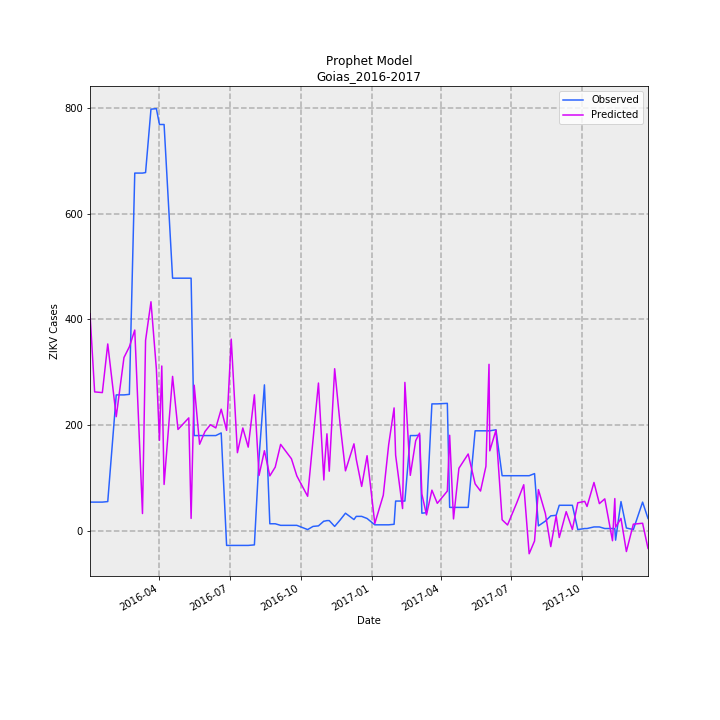

Values plotted in this chart, from the file beside it:
Date, Predicted, Observed, error
2016-01-02, 410.8, 54, 356.8
2016-01-08, 262.7, 54, 208.7
2016-01-18, 261.3, 54, 207.3
2016-01-25, 353.5, 55, 298.5
2016-02-05, 215.8, 257, -41.2
2016-02-15, 327.7, 257, 70.72
2016-02-22, 348.1, 258, 90.09
2016-02-29, 379.8, 677, -297.2
2016-03-10, 32.38, 677, -644.6
2016-03-14, 360.1, 678, -317.9
2016-03-21, 433.4, 798, -364.6
2016-03-28, 306.5, 799, -492.5
2016-04-01, 171.1, 769, -597.9
2016-04-04, 311.7, 769, -457.3
2016-04-07, 87.43, 769, -681.6
2016-04-18, 292.1, 478, -185.9
2016-04-25, 191.6, 478, -286.4
2016-05-09, 213.5, 478, -264.5
2016-05-12, 23.14, 478, -454.9
2016-05-16, 275.4, 180, 95.36
2016-05-23, 163.6, 180, -16.42
2016-05-30, 187.7, 180, 7.724
2016-06-06, 200.5, 180, 20.54
2016-06-13, 194.5, 180, 14.48
2016-06-20, 230, 185, 44.95
2016-06-27, 189.9, -28, 217.9
2016-07-03, 362.6, -28, 390.6
2016-07-11, 147.6, -28, 175.6
2016-07-18, 194.4, -28, 222.4
2016-07-25, 158.1, -28, 186.1
2016-08-02, 257.2, -27, 284.2
2016-08-08, 104.5, 138, -33.54
2016-08-15, 151.3, 276, -124.7
2016-08-22, 103.7, 13, 90.67
2016-08-29, 120.3, 13, 107.3
2016-09-05, 163.3, 10, 153.3
2016-09-19, 136.1, 10, 126.1
2016-09-26, 103.6, 10, 93.57
2016-10-10, 65.01, 2, 63.01
2016-10-17, 172.2, 8, 164.2
2016-10-24, 279.4, 9, 270.4
2016-10-31, 95.92, 18, 77.92
2016-11-01, 125.5, 18, 107.5
2016-11-04, 183.3, 19, 164.3
2016-11-07, 112.5, 19, 93.51
2016-11-14, 306.6, 8, 298.6
2016-11-21, 202.3, 20, 182.3
2016-11-28, 113.2, 33, 80.21
2016-12-09, 164.3, 21, 143.3
2016-12-12, 135.1, 27, 108.1
2016-12-19, 83.7, 27, 56.7
2016-12-26, 141.8, 23, 118.8
2017-01-05, 13.42, 11, 2.419
2017-01-16, 67.01, 11, 56.01
2017-01-23, 162.9, 11, 151.9
2017-01-30, 232.4, 12, 220.4
2017-02-01, 142.9, 56, 86.95
2017-02-10, 41.83, 56, -14.17
2017-02-13, 280.6, 56, 224.6
2017-02-20, 104.7, 180, -75.33
... 44 more rows
